Dataset: editedGems (GitHub, FBlumes/image_storage_CV). Classes: amber, amethyst, diamond, emerald, jade, lapis lazuli, onyx black, pearl, ruby, sapphire blue.

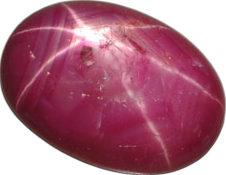
Label: ruby

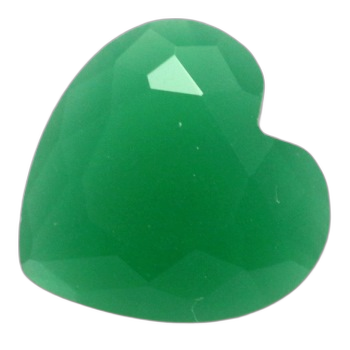
Label: jade

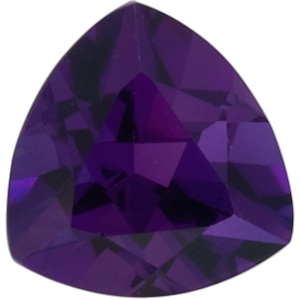
Label: amethyst

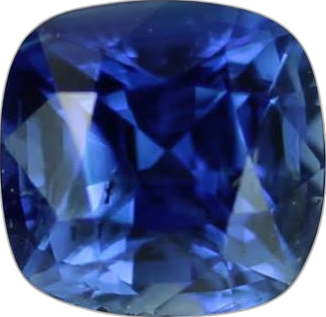
Label: sapphire blue

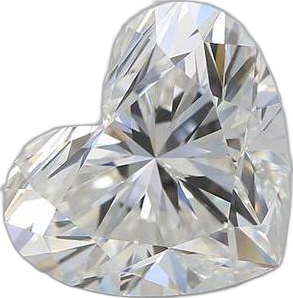
Label: diamond

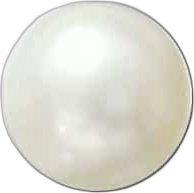
Label: pearl
